Run: headless pygame with SDL's dummy video driver; simulated clock (each Clock.tick advances the game by its frame time, no real sleeping); random seed 0; keys injected as events and as key.get_pressed() state; mouse plan: one left click at the window centre at the start of phase 2, then a move to the lower-right quarter at the start of phase 3.
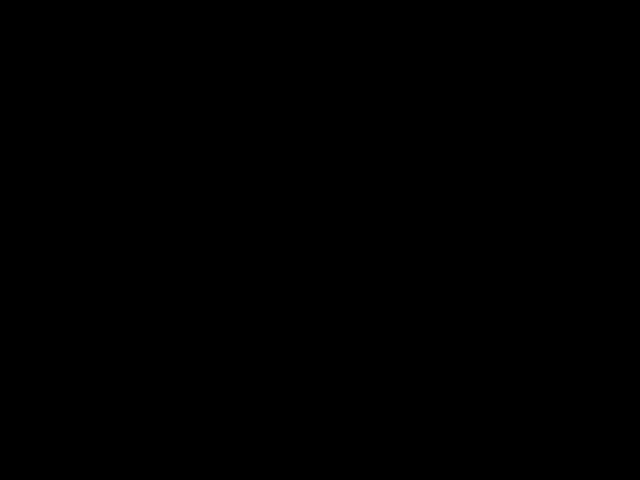
Frame 1 of 4 · flips 1–60 · no input
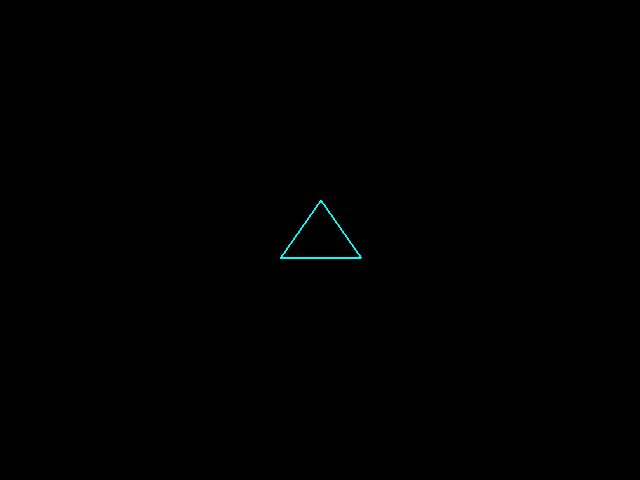
Frame 2 of 4 · flips 61–180 · clicked the window centre · tapped SPACE, RETURN · held RIGHT (→), D
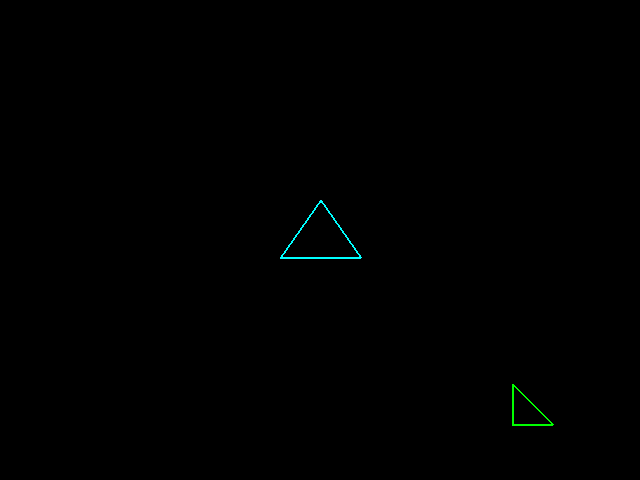
Frame 3 of 4 · flips 181–300 · moved the mouse to the lower-right quarter · held DOWN (↓), S
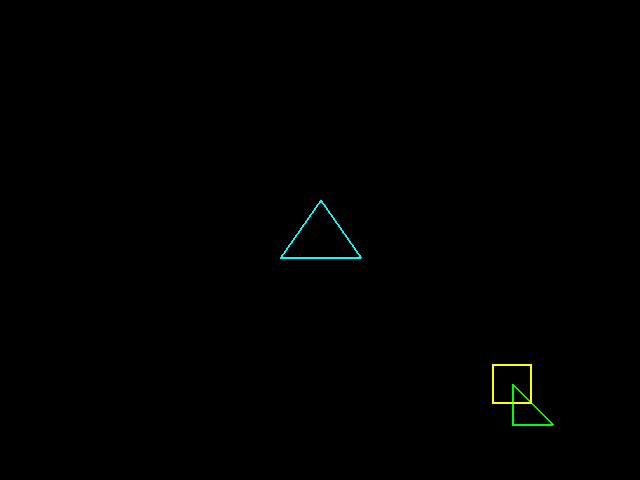
Frame 4 of 4 · flips 301–420 · held LEFT (←), A, UP (↑), W

The pygame program that drew these frames:

import pygame
import math

# Определяем палитру
RED = (255, 0, 0)
GREEN = (0, 255, 0)
BLUE = (0, 0, 255)
YELLOW = (255, 255, 0)
CYAN = (0, 255, 255)
MAGENTA = (255, 0, 255)
WHITE = (255, 255, 255)
BLACK = (0, 0, 0)

def main():
    pygame.init()
    screen = pygame.display.set_mode((640, 480))
    clock = pygame.time.Clock()
    
    radius = 15
    mode = 'blue'
    points = []             # "Хвост" от мыши
    permanent_shapes = []   # Фигуры, которые живут вечно (до нажатия C)
    
    while True:
        screen.fill(BLACK)
        mouse_pos = pygame.mouse.get_pos()
        
        for event in pygame.event.get():
            if event.type == pygame.QUIT:
                return

            if event.type == pygame.KEYDOWN:
                if event.key == pygame.K_ESCAPE: return
                
                # Смена цвета кисти (для линии)
                if event.key == pygame.K_r: mode = 'red'
                elif event.key == pygame.K_g: mode = 'green'
                elif event.key == pygame.K_b: mode = 'blue'
                
                # Очистка экрана
                if event.key == pygame.K_c:
                    points = []
                    permanent_shapes = []

                # --- ДОБАВЛЕНИЕ ЦВЕТНЫХ ФИГУР ---
                
                # A - Квадрат (Желтый)
                if event.key == pygame.K_a:
                    permanent_shapes.append({'type': 'square', 'pos': mouse_pos, 'color': YELLOW})
                
                # S - Прямоугольный треугольник (Зеленый)
                elif event.key == pygame.K_s:
                    permanent_shapes.append({'type': 'right_tri', 'pos': mouse_pos, 'color': GREEN})
                
                # D - Равносторонний треугольник (Циановый/Голубой)
                elif event.key == pygame.K_d:
                    permanent_shapes.append({'type': 'eq_tri', 'pos': mouse_pos, 'color': CYAN})
                
                # F - Ромб (Маджента/Фиолетовый)
                elif event.key == pygame.K_f:
                    permanent_shapes.append({'type': 'rhombus', 'pos': mouse_pos, 'color': MAGENTA})

            if event.type == pygame.MOUSEBUTTONDOWN:
                if event.button == 1: radius += 1
                if event.button == 3: radius = max(1, radius - 1)
                
                # Доп. кнопки мыши (Красные фигуры)
                if event.button == 6:
                    permanent_shapes.append({'type': 'rect_special', 'pos': event.pos, 'color': RED})
                if event.button == 7:
                    permanent_shapes.append({'type': 'circle_special', 'pos': event.pos, 'color': RED})

            if event.type == pygame.MOUSEMOTION:
                points.append(mouse_pos)
                points = points[-256:]

        # 1. Отрисовка линии (кисти)
        for i in range(len(points) - 1):
            drawLineBetween(screen, i, points[i], points[i + 1], radius, mode)

        # 2. Отрисовка всех постоянных фигур
        for shape in permanent_shapes:
            pos = shape['pos']
            color = shape['color']
            size = 40 
            
            if shape['type'] == 'square':
                pygame.draw.rect(screen, color, (pos[0]-size//2, pos[1]-size//2, size, size), 2)
            
            elif shape['type'] == 'right_tri':
                pts = [pos, (pos[0], pos[1] + size), (pos[0] + size, pos[1] + size)]
                pygame.draw.polygon(screen, color, pts, 2)
                
            elif shape['type'] == 'eq_tri':
                h = size * math.sqrt(3) / 2
                pts = [(pos[0], pos[1] - size), 
                       (pos[0] - size, pos[1] + h/2), 
                       (pos[0] + size, pos[1] + h/2)]
                pygame.draw.polygon(screen, color, pts, 2)
                
            elif shape['type'] == 'rhombus':
                pts = [(pos[0], pos[1] - size), (pos[0] + size, pos[1]), 
                       (pos[0], pos[1] + size), (pos[0] - size, pos[1])]
                pygame.draw.polygon(screen, color, pts, 2)
                
            elif shape['type'] == 'rect_special':
                pygame.draw.rect(screen, color, (pos[0]-10, pos[1]-10, 20, 20))
                
            elif shape['type'] == 'circle_special':
                pygame.draw.circle(screen, color, pos, 20)

        pygame.display.flip()
        clock.tick(60)

def drawLineBetween(screen, index, start, end, width, color_mode):
    # Цвет кисти меняется градиентом
    c1 = max(0, min(255, 2 * index - 256))
    c2 = max(0, min(255, 2 * index))
    
    if color_mode == 'blue': color = (c1, c1, c2)
    elif color_mode == 'red': color = (c2, c1, c1)
    elif color_mode == 'green': color = (c1, c2, c1)
    else: color = WHITE
    
    dx, dy = start[0] - end[0], start[1] - end[1]
    iterations = max(abs(dx), abs(dy))
    
    for i in range(iterations):
        prog = i / (iterations if iterations > 0 else 1)
        x = int((1 - prog) * start[0] + prog * end[0])
        y = int((1 - prog) * start[1] + prog * end[1])
        pygame.draw.circle(screen, color, (x, y), width)

if __name__ == "__main__":
    main()
